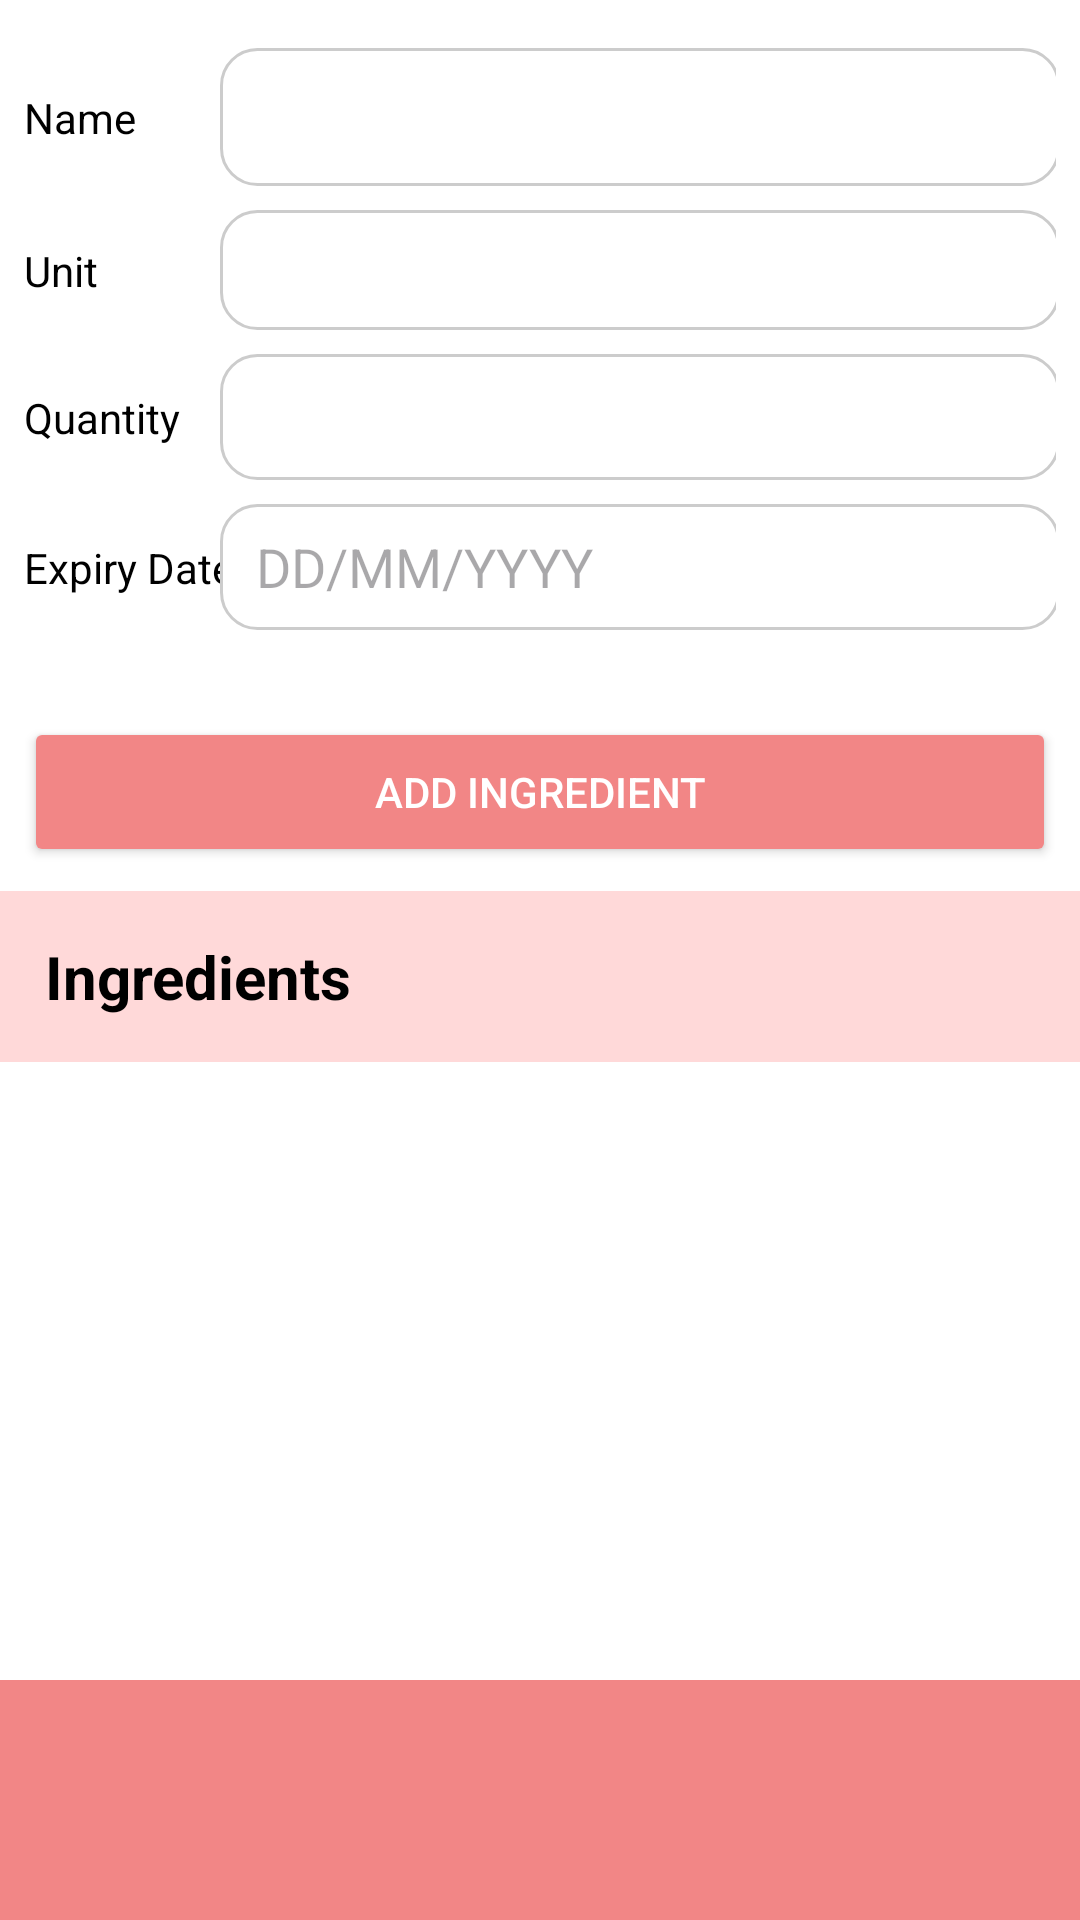

Reconstruct the res/layout file that produces this screen, plus the resources it refers to.
<!-- AndroidManifest.xml: application theme Theme.SmartPantry -->
<!-- res/layout/activity_pantry_management.xml -->
<?xml version="1.0" encoding="utf-8"?>
<androidx.constraintlayout.widget.ConstraintLayout xmlns:android="http://schemas.android.com/apk/res/android"
    xmlns:app="http://schemas.android.com/apk/res-auto"
    xmlns:tools="http://schemas.android.com/tools"
    android:id="@+id/main"
    android:layout_width="match_parent"
    android:layout_height="match_parent"
    android:background="@color/white"
    android:fitsSystemWindows="true"
    android:focusable="true"
    android:focusableInTouchMode="true"
    tools:context=".PantryManagement">

    <androidx.constraintlayout.widget.ConstraintLayout
        android:id="@+id/linearLayout2"
        android:layout_width="match_parent"
        android:layout_height="wrap_content"
        android:padding="8dp"
        app:layout_constraintEnd_toEndOf="parent"
        app:layout_constraintHorizontal_bias="1.0"
        app:layout_constraintStart_toStartOf="parent"
        app:layout_constraintTop_toTopOf="parent">

        <EditText
            android:id="@+id/nameTxt"
            android:layout_width="280dp"
            android:layout_height="46dp"
            android:layout_marginTop="8dp"
            android:background="@drawable/round_edge"
            android:ems="10"
            android:inputType="text"
            android:textColor="#000000"
            android:textColorHighlight="#AF5555"
            app:layout_constraintEnd_toEndOf="@+id/unitsTxt"
            app:layout_constraintStart_toStartOf="@+id/unitsTxt"
            app:layout_constraintTop_toTopOf="parent" />

        <EditText
            android:id="@+id/unitsTxt"
            android:layout_width="280dp"
            android:layout_height="40dp"
            android:layout_marginStart="50dp"
            android:layout_marginTop="8dp"
            android:layout_marginEnd="8dp"
            android:background="@drawable/round_edge"
            android:ems="10"
            android:inputType="text"
            android:textColor="#000000"
            app:layout_constraintEnd_toEndOf="parent"
            app:layout_constraintStart_toEndOf="@+id/textView3"
            app:layout_constraintTop_toBottomOf="@+id/nameTxt" />

        <TextView
            android:id="@+id/textView3"
            android:layout_width="wrap_content"
            android:layout_height="wrap_content"
            android:text="Unit"

            android:textColor="#000000"
            android:textSize="14sp"
            app:layout_constraintBottom_toBottomOf="@+id/unitsTxt"
            app:layout_constraintStart_toStartOf="@+id/textView4"
            app:layout_constraintTop_toTopOf="@+id/unitsTxt" />

        <EditText
            android:id="@+id/quantityTxt"
            android:layout_width="280dp"
            android:layout_height="42dp"
            android:layout_marginTop="8dp"
            android:background="@drawable/round_edge"
            android:ems="10"
            android:inputType="number"
            android:textColor="#000000"
            app:layout_constraintEnd_toEndOf="@+id/unitsTxt"
            app:layout_constraintStart_toStartOf="@+id/unitsTxt"
            app:layout_constraintTop_toBottomOf="@+id/unitsTxt" />

        <TextView
            android:id="@+id/textView4"
            android:layout_width="wrap_content"
            android:layout_height="wrap_content"
            android:text="Expiry Date"
            android:textColor="#000000"
            android:textSize="14sp"
            app:layout_constraintBottom_toBottomOf="@+id/expiryDate"
            app:layout_constraintStart_toStartOf="parent"
            app:layout_constraintTop_toTopOf="@+id/expiryDate" />

        <EditText
            android:id="@+id/expiryDate"
            android:layout_width="280dp"
            android:layout_height="42dp"
            android:layout_marginTop="8dp"
            android:background="@drawable/round_edge"
            android:ems="10"
            android:hint="DD/MM/YYYY"
            android:inputType="date|text"
            android:textColor="#000000"
            app:layout_constraintEnd_toEndOf="@+id/quantityTxt"
            app:layout_constraintStart_toStartOf="@+id/quantityTxt"
            app:layout_constraintTop_toBottomOf="@+id/quantityTxt" />

        <Button
            android:id="@+id/addIngredientButton"
            android:layout_width="0dp"
            android:layout_height="50dp"
            android:layout_marginTop="8dp"

            android:backgroundTint="#F28686"
            android:text="@string/add_ingredient"
            android:textColor="#FFFFFF"
            android:textColorLink="#F28686"
            app:cornerRadius="5dp"
            app:layout_constraintEnd_toEndOf="parent"
            app:layout_constraintStart_toStartOf="parent"
            app:layout_constraintTop_toBottomOf="@+id/message" />

        <TextView
            android:id="@+id/textView5"
            android:layout_width="wrap_content"
            android:layout_height="wrap_content"
            android:text="Quantity"
            android:textColor="#000000"
            android:textSize="14sp"
            app:layout_constraintBottom_toBottomOf="@+id/quantityTxt"
            app:layout_constraintStart_toStartOf="parent"
            app:layout_constraintTop_toTopOf="@+id/quantityTxt" />

        <TextView
            android:id="@+id/textView"
            android:layout_width="wrap_content"
            android:layout_height="wrap_content"
            android:text="Name"
            android:textColor="#000000"
            android:textSize="14sp"
            app:layout_constraintBottom_toBottomOf="@+id/nameTxt"
            app:layout_constraintStart_toStartOf="@+id/textView3"
            app:layout_constraintTop_toTopOf="@+id/nameTxt" />

        <TextView
            android:id="@+id/message"
            android:layout_width="wrap_content"
            android:layout_height="wrap_content"
            android:layout_marginTop="2dp"
            android:text="TextView"
            android:textColor="#C31717"
            android:visibility="invisible"
            app:layout_constraintEnd_toEndOf="@+id/expiryDate"
            app:layout_constraintHorizontal_bias="0.0"
            app:layout_constraintStart_toStartOf="@+id/expiryDate"
            app:layout_constraintTop_toBottomOf="@+id/expiryDate" />


    </androidx.constraintlayout.widget.ConstraintLayout>

    <TextView
        android:id="@+id/textView2"
        android:layout_width="0dp"
        android:layout_height="wrap_content"
        android:background="#FFD9D9"
        android:padding="15dp"
        android:text="Ingredients"
        android:textAlignment="viewStart"
        android:textColor="#000000"
        android:textSize="20sp"
        android:textStyle="bold"
        app:layout_constraintEnd_toEndOf="parent"
        app:layout_constraintStart_toStartOf="parent"
        app:layout_constraintTop_toBottomOf="@id/linearLayout2" />

    <androidx.recyclerview.widget.RecyclerView
        android:id="@+id/recyclerView"
        android:layout_width="0dp"
        android:layout_height="0dp"
        android:background="#FFFFFF"

        app:layout_constraintBottom_toTopOf="@id/bottomNav"
        app:layout_constraintEnd_toEndOf="parent"
        app:layout_constraintHorizontal_bias="1.0"
        app:layout_constraintStart_toStartOf="parent"
        app:layout_constraintTop_toBottomOf="@id/textView2"
        app:layout_constraintVertical_bias="0.0" />


    <com.google.android.material.bottomnavigation.BottomNavigationView
        android:id="@+id/bottomNav"
        android:layout_width="0dp"
        android:layout_height="80dp"
        android:background="#F28686"
        android:elevation="12dp"
        app:itemTextColor="@color/white"
        app:labelVisibilityMode="labeled"
        app:layout_constraintBottom_toBottomOf="parent"
        app:layout_constraintEnd_toEndOf="parent"
        app:layout_constraintStart_toStartOf="parent" />

</androidx.constraintlayout.widget.ConstraintLayout>
<!-- resources referenced by this layout -->
<resources>
  <!-- drawable round_edge (drawable) -->
  <?xml version="1.0" encoding="utf-8"?>
  <shape xmlns:android="http://schemas.android.com/apk/res/android"
      android:shape="rectangle">
  
      <solid android:color="@android:color/white"/>
  
      <corners android:radius="12dp"/>
  
      <stroke
          android:width="1dp"
          android:color="#CCCCCC"/>
  
      <padding
          android:left="12dp"
          android:right="12dp"
          android:top="8dp"
          android:bottom="8dp"/>
  
  </shape>
  <string name="add_ingredient">Add Ingredient</string>
  <style name="Theme.SmartPantry" parent="Base.Theme.SmartPantry" />
  <style name="Base.Theme.SmartPantry" parent="Theme.Material3.DayNight.NoActionBar">
          
          
      </style>
  <!-- not gathered from this repository: default colours our renderer supplied (Android Studio template values) -->
  <color name="white">#FFFFFFFF</color>
</resources>
